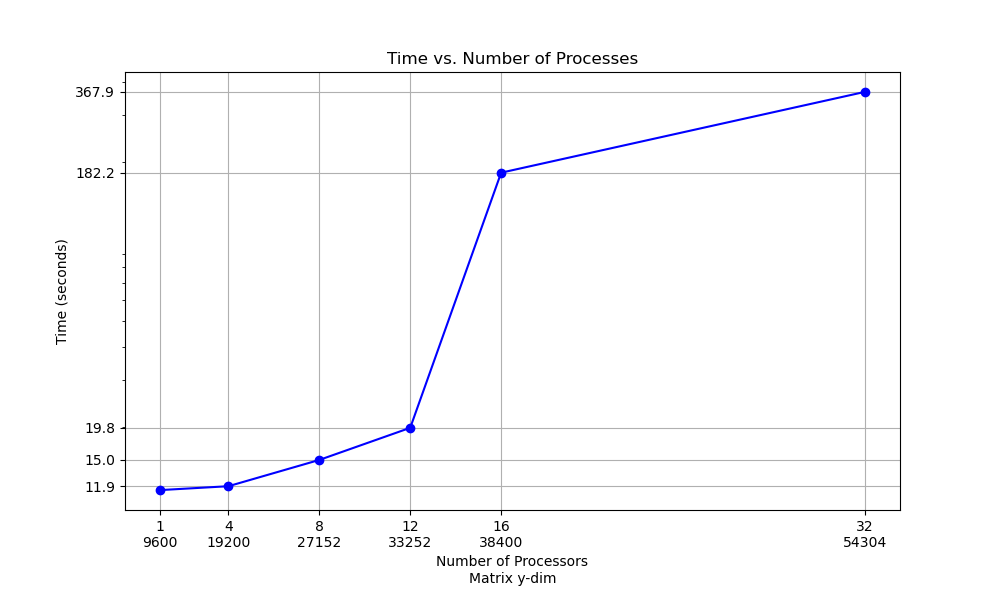

The data file committed next to this chart (first rows):
n, p, time
9600, 1, 11.52
19200, 4, 11.91
27152, 8, 14.97
33252, 12, 19.8
38400, 16, 182.2
54304, 32, 367.9
